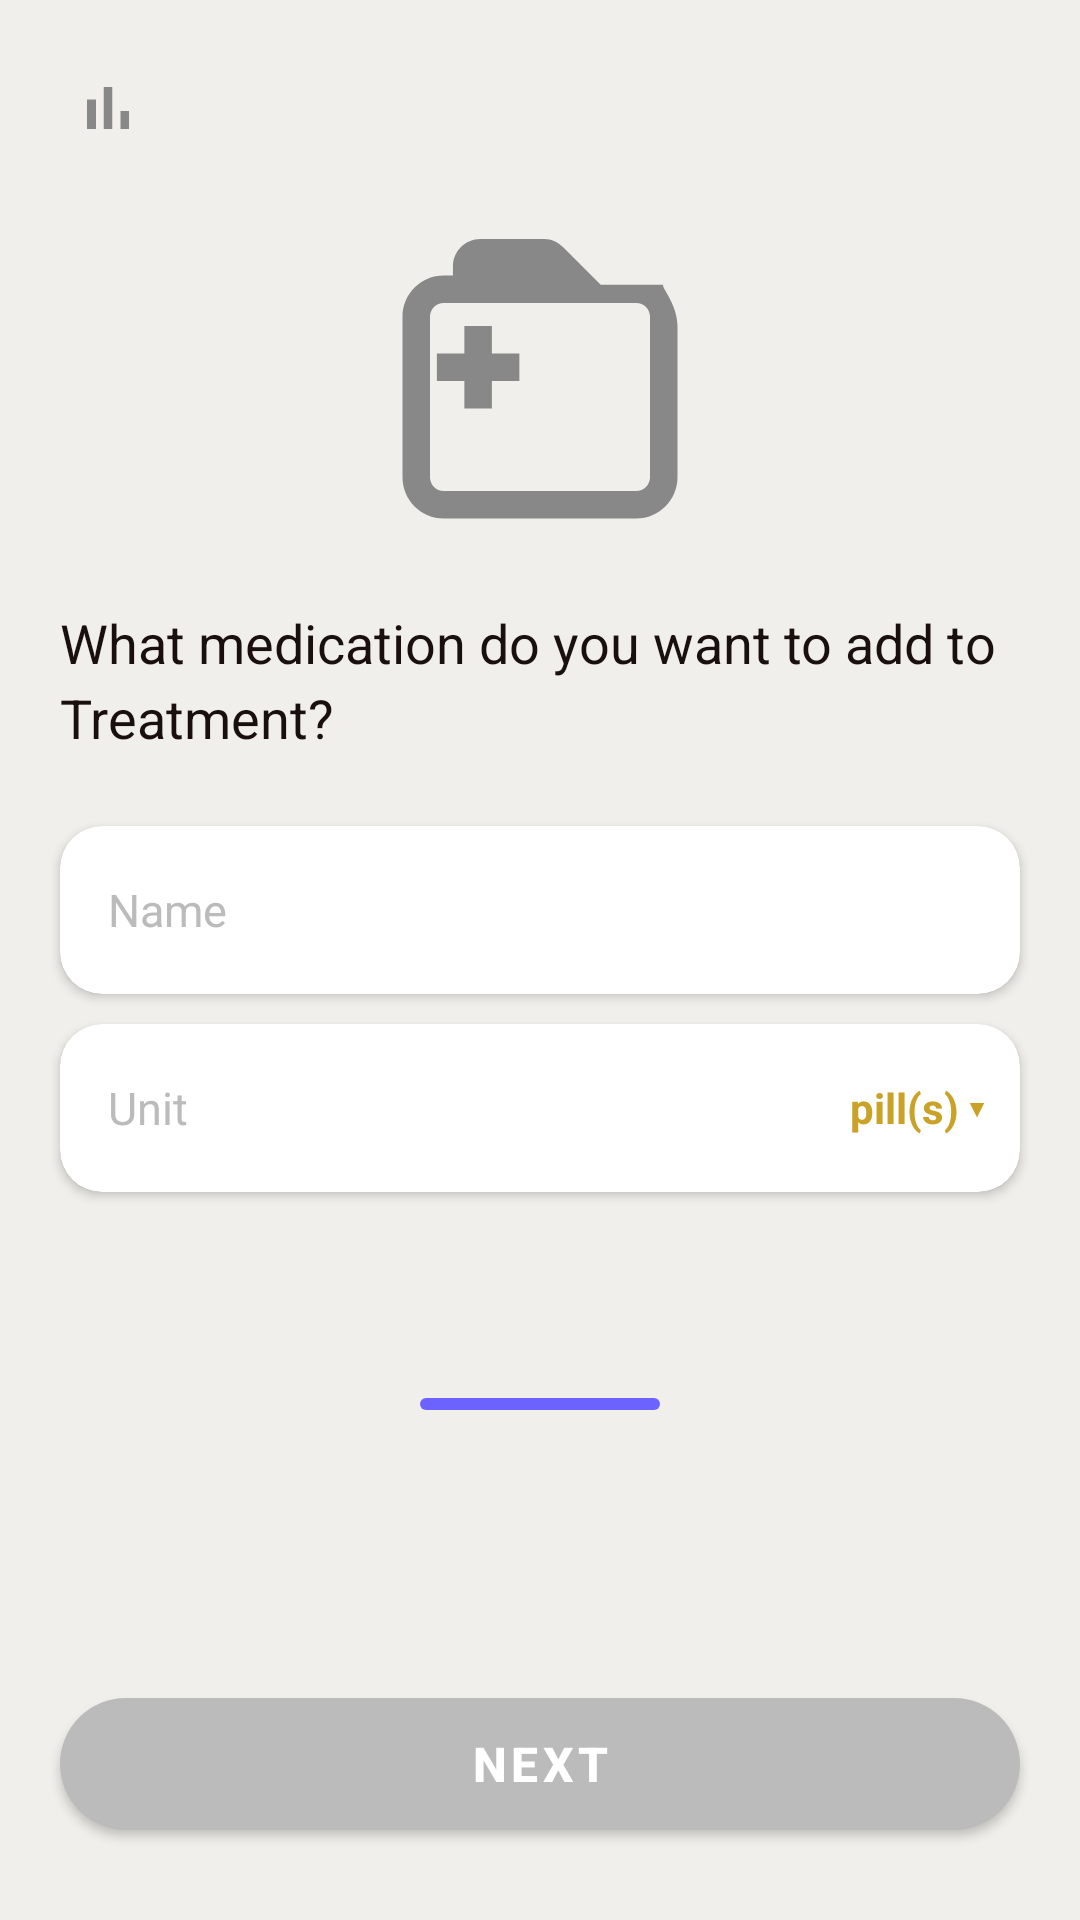

Produce the Android XML layout that renders to this screen, including the resource entries it uses.
<!-- AndroidManifest.xml: application theme Theme.MyApplication1 -->
<!-- res/layout/activity_add_treatment.xml -->
<?xml version="1.0" encoding="utf-8"?>
<androidx.constraintlayout.widget.ConstraintLayout
    xmlns:android="http://schemas.android.com/apk/res/android"
    xmlns:app="http://schemas.android.com/apk/res-auto"
    android:layout_width="match_parent"
    android:layout_height="match_parent"
    android:background="#F0EFEB">

    
    <ImageButton
        android:id="@+id/btnBack"
        android:layout_width="40dp"
        android:layout_height="40dp"
        android:src="@drawable/ic_progress"
        android:background="@drawable/bg_circle_white"
        android:padding="8dp"
        android:layout_marginTop="16dp"
        android:layout_marginStart="16dp"
        app:layout_constraintTop_toTopOf="parent"
        app:layout_constraintStart_toStartOf="parent"/>

    
    <ImageView
        android:id="@+id/imgIllustration"
        android:layout_width="110dp"
        android:layout_height="110dp"
        android:src="@drawable/ic_medicine"
        android:layout_marginTop="16dp"
        app:layout_constraintTop_toBottomOf="@id/btnBack"
        app:layout_constraintStart_toStartOf="parent"
        app:layout_constraintEnd_toEndOf="parent"/>

    
    <TextView
        android:id="@+id/tvQuestion"
        android:layout_width="0dp"
        android:layout_height="wrap_content"
        android:text="What medication do you want to add to Treatment?"
        android:textSize="18sp"
        android:textColor="#1A0F0F"
        android:lineSpacingExtra="4dp"
        android:layout_marginTop="20dp"
        android:layout_marginStart="20dp"
        android:layout_marginEnd="20dp"
        app:layout_constraintTop_toBottomOf="@id/imgIllustration"
        app:layout_constraintStart_toStartOf="parent"
        app:layout_constraintEnd_toEndOf="parent"/>

    
    <androidx.cardview.widget.CardView
        android:id="@+id/cardName"
        android:layout_width="0dp"
        android:layout_height="56dp"
        android:layout_marginTop="24dp"
        android:layout_marginStart="20dp"
        android:layout_marginEnd="20dp"
        app:cardCornerRadius="14dp"
        app:cardElevation="2dp"
        app:cardBackgroundColor="#FFFFFF"
        app:layout_constraintTop_toBottomOf="@id/tvQuestion"
        app:layout_constraintStart_toStartOf="parent"
        app:layout_constraintEnd_toEndOf="parent">

        <EditText
            android:id="@+id/etName"
            android:layout_width="match_parent"
            android:layout_height="match_parent"
            android:hint="Name"
            android:textSize="15sp"
            android:textColor="#1A0F0F"
            android:textColorHint="#BBBBBB"
            android:paddingStart="16dp"
            android:paddingEnd="16dp"
            android:background="@android:color/transparent"
            android:inputType="textCapWords"
            android:imeOptions="actionNext"/>

    </androidx.cardview.widget.CardView>

    
    <androidx.cardview.widget.CardView
        android:id="@+id/cardUnit"
        android:layout_width="0dp"
        android:layout_height="56dp"
        android:layout_marginTop="10dp"
        android:layout_marginStart="20dp"
        android:layout_marginEnd="20dp"
        app:cardCornerRadius="14dp"
        app:cardElevation="2dp"
        app:cardBackgroundColor="#FFFFFF"
        app:layout_constraintTop_toBottomOf="@id/cardName"
        app:layout_constraintStart_toStartOf="parent"
        app:layout_constraintEnd_toEndOf="parent">

        <LinearLayout
            android:layout_width="match_parent"
            android:layout_height="match_parent"
            android:orientation="horizontal"
            android:gravity="center_vertical"
            android:paddingStart="16dp"
            android:paddingEnd="12dp">

            <TextView
                android:layout_width="0dp"
                android:layout_height="wrap_content"
                android:layout_weight="1"
                android:text="Unit"
                android:textSize="15sp"
                android:textColor="#BBBBBB"/>

            <TextView
                android:id="@+id/tvUnit"
                android:layout_width="wrap_content"
                android:layout_height="wrap_content"
                android:text="pill(s) ▾"
                android:textSize="14sp"
                android:textColor="#C9A227"
                android:textStyle="bold"
                android:clickable="true"
                android:focusable="true"/>

        </LinearLayout>
    </androidx.cardview.widget.CardView>

    
    <View
        android:id="@+id/progressBar"
        android:layout_width="80dp"
        android:layout_height="4dp"
        android:background="@drawable/bg_action_purple"
        android:layout_marginBottom="90dp"
        app:layout_constraintBottom_toTopOf="@id/btnNext"
        app:layout_constraintStart_toStartOf="parent"
        app:layout_constraintEnd_toEndOf="parent"/>

    
    <com.google.android.material.button.MaterialButton
        android:id="@+id/btnNext"
        android:layout_width="0dp"
        android:layout_height="56dp"
        android:layout_marginStart="20dp"
        android:layout_marginEnd="20dp"
        android:layout_marginBottom="24dp"
        android:text="Next"
        android:textSize="16sp"
        android:textStyle="bold"
        android:textColor="#FFFFFF"
        app:cornerRadius="30dp"
        app:backgroundTint="#BBBBBB"
        app:layout_constraintBottom_toBottomOf="parent"
        app:layout_constraintStart_toStartOf="parent"
        app:layout_constraintEnd_toEndOf="parent"/>

</androidx.constraintlayout.widget.ConstraintLayout>
<!-- resources referenced by this layout -->
<resources>
  <!-- drawable bg_action_purple (drawable) -->
  <?xml version="1.0" encoding="utf-8"?>
  <shape xmlns:android="http://schemas.android.com/apk/res/android">
      <solid android:color="#6C63FF"/>
      <corners android:radius="14dp"/>
  </shape>
  <!-- drawable ic_medicine (drawable) -->
  <?xml version="1.0" encoding="utf-8"?>
  <vector xmlns:android="http://schemas.android.com/apk/res/android"
      android:width="24dp"
      android:height="24dp"
      android:viewportWidth="24"
      android:viewportHeight="24">
      <path
          android:fillColor="#888888"
          android:pathData="M6.5,10h-2v2h2v2h2v-2h2v-2h-2V8h-2V10zM21,5h-4.586l-2.707,-2.707C13.332,1.918 12.833,1.667 12.305,1.667H7.667C6.561,1.667 5.667,2.561 5.667,3.667v0.666H5C3.343,4.333 2,5.676 2,7.333V19c0,1.657 1.343,3 3,3h14c1.657,0 3,-1.343 3,-3V8C22,6.343 20.657,5 21,5zM20,19c0,0.552 -0.448,1 -1,1H5c-0.552,0 -1,-0.448 -1,-1V7.333c0,-0.552 0.448,-1 1,-1h14c0.552,0 1,0.448 1,1V19z"/>
  </vector>
  <!-- drawable ic_progress (drawable) -->
  <?xml version="1.0" encoding="utf-8"?>
  <vector xmlns:android="http://schemas.android.com/apk/res/android"
      android:width="24dp"
      android:height="24dp"
      android:viewportWidth="24"
      android:viewportHeight="24">
      <path
          android:fillColor="#888888"
          android:pathData="M5,9.2h3V19H5V9.2zM10.6,5h2.8v14h-2.8V5zM16.2,13h2.8v6h-2.8v-6z"/>
  </vector>
  <style name="Theme.MyApplication1" parent="Theme.MaterialComponents.DayNight.DarkActionBar" />
</resources>
